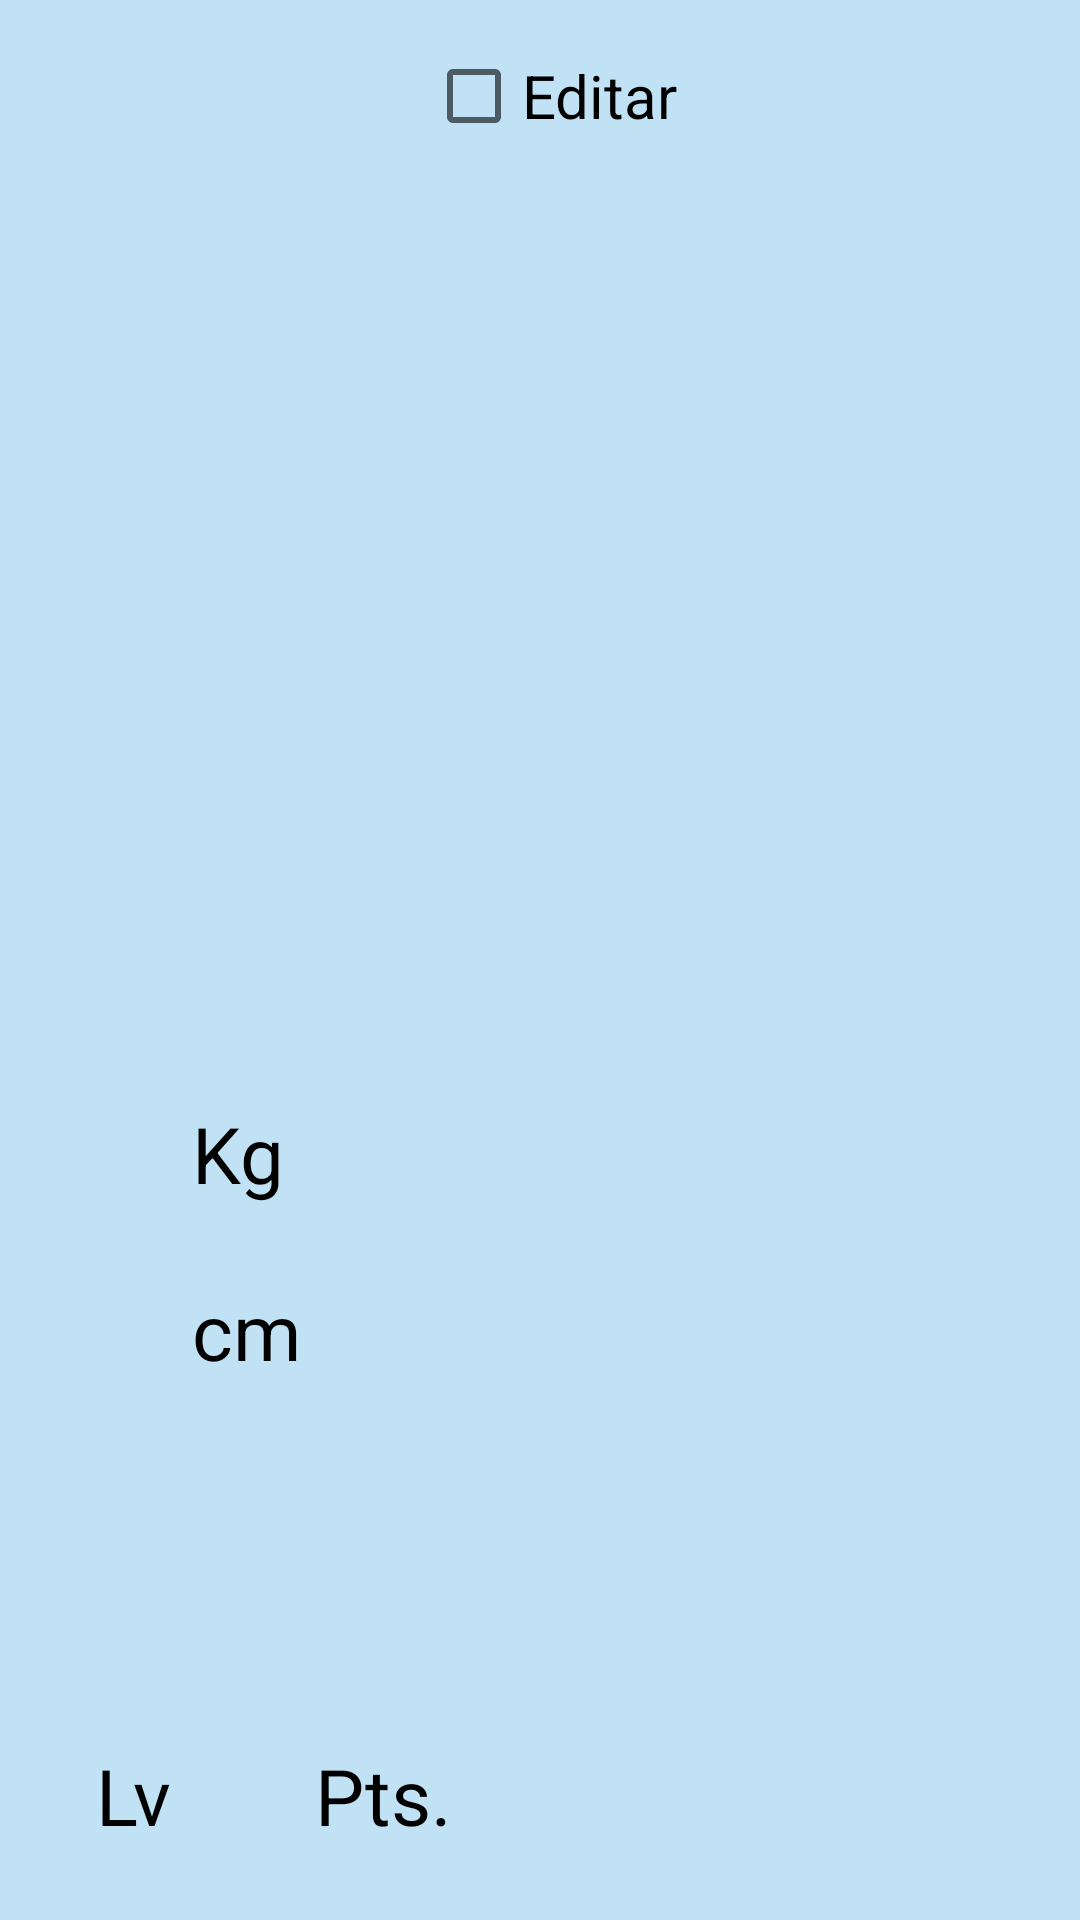

Android layout source for this screen:
<!-- AndroidManifest.xml: application theme AppTheme -->
<!-- res/layout/activity_pj.xml -->
<?xml version="1.0" encoding="utf-8"?>
<android.support.constraint.ConstraintLayout
    xmlns:android="http://schemas.android.com/apk/res/android"
    xmlns:app="http://schemas.android.com/apk/res-auto"
    xmlns:tools="http://schemas.android.com/tools"
    android:layout_width="match_parent"
    android:layout_height="match_parent">

    <ImageView
        android:id="@+id/fondoPjFrag"
        android:layout_width="match_parent"
        android:layout_height="match_parent"
        android:scaleType="fitXY"
        tools:layout_editor_absoluteX="0dp"
        tools:layout_editor_absoluteY="0dp"
        app:layout_constraintStart_toStartOf="parent"
        app:layout_constraintTop_toTopOf="parent"/>

    <CheckBox
        android:id="@+id/chPjEdit"
        android:layout_width="wrap_content"
        android:layout_height="wrap_content"
        android:layout_marginStart="16dp"
        android:layout_marginTop="16dp"
        android:layout_marginEnd="8dp"
        android:text="Editar"
        app:layout_constraintEnd_toEndOf="parent"
        app:layout_constraintStart_toStartOf="parent"
        app:layout_constraintTop_toTopOf="parent"
        android:textSize="20sp"/>

    <TextView
        android:id="@+id/tvNombreJugador"
        android:layout_width="wrap_content"
        android:layout_height="wrap_content"
        android:layout_marginStart="32dp"
        android:layout_marginTop="24dp"
        app:layout_constraintStart_toStartOf="parent"
        app:layout_constraintTop_toBottomOf="@id/chPjEdit"
        style="@style/PjNoStats"/>

    <TextView
        android:id="@+id/tvHonorificoJugador"
        android:layout_width="wrap_content"
        android:layout_height="wrap_content"
        android:layout_marginStart="28dp"
        android:layout_marginTop="24dp"
        app:layout_constraintStart_toEndOf="@+id/tvNombreJugador"
        app:layout_constraintTop_toBottomOf="@id/chPjEdit"
        style="@style/PjNoStats"/>

    <TextView
        android:id="@+id/tvRazaJugador"
        android:layout_width="wrap_content"
        android:layout_height="wrap_content"
        android:layout_marginStart="32dp"
        android:layout_marginTop="24dp"
        app:layout_constraintStart_toStartOf="parent"
        app:layout_constraintTop_toBottomOf="@+id/tvNombreJugador"
        style="@style/PjNoStats"/>

    <TextView
        android:id="@+id/tvClaseJugador"
        android:layout_width="wrap_content"
        android:layout_height="wrap_content"
        android:layout_marginStart="32dp"
        android:layout_marginTop="24dp"
        app:layout_constraintStart_toStartOf="parent"
        app:layout_constraintTop_toBottomOf="@+id/tvSexoJugador"
        style="@style/PjNoStats"/>


    <TextView
        android:id="@+id/tvSexoJugador"
        android:layout_width="wrap_content"
        android:layout_height="wrap_content"
        android:layout_marginStart="32dp"
        android:layout_marginTop="24dp"
        app:layout_constraintStart_toStartOf="parent"
        app:layout_constraintTop_toBottomOf="@+id/tvRazaJugador"
        style="@style/PjNoStats"/>

    <TextView
        android:id="@+id/tvEdadJugador"
        android:layout_width="wrap_content"
        android:layout_height="wrap_content"
        android:layout_marginStart="32dp"
        android:layout_marginTop="24dp"
        app:layout_constraintStart_toStartOf="parent"
        app:layout_constraintTop_toBottomOf="@+id/tvClaseJugador"
        style="@style/PjNoStats"/>

    <TextView
        android:id="@+id/tvPesoJugador"
        android:layout_width="wrap_content"
        android:layout_height="wrap_content"
        android:layout_marginStart="32dp"
        android:layout_marginTop="24dp"
        app:layout_constraintStart_toStartOf="parent"
        app:layout_constraintTop_toBottomOf="@+id/tvEdadJugador"
        style="@style/PjNoStats"/>

    <TextView
        android:id="@+id/tvAlturaJugador"
        android:layout_width="wrap_content"
        android:layout_height="wrap_content"
        android:layout_marginStart="32dp"
        android:layout_marginTop="24dp"
        app:layout_constraintStart_toStartOf="parent"
        app:layout_constraintTop_toBottomOf="@+id/tvPesoJugador"
        style="@style/PjNoStats"/>

    <TextView
        android:id="@+id/tvNivelJugador"
        style="@style/PjNoStats"
        android:layout_width="wrap_content"
        android:layout_height="wrap_content"
        android:layout_marginStart="24dp"
        android:layout_marginBottom="24dp"
        app:layout_constraintBottom_toBottomOf="parent"
        app:layout_constraintStart_toEndOf="@+id/textView" />


    <TextView
        android:id="@+id/tvExpJugador"
        style="@style/PjNoStats"
        android:layout_width="wrap_content"
        android:layout_height="wrap_content"
        android:layout_marginStart="16dp"
        android:layout_marginBottom="24dp"
        app:layout_constraintBottom_toBottomOf="parent"
        app:layout_constraintStart_toEndOf="@+id/textView2" />

    <TextView
        style="@style/PjNoStats"
        android:layout_width="wrap_content"
        android:layout_height="wrap_content"
        android:text="cm"
        app:layout_constraintStart_toEndOf="@id/tvAlturaJugador"
        app:layout_constraintTop_toBottomOf="@id/tvPesoJugador"
        android:layout_marginStart="32dp"
        android:layout_marginTop="24dp"
        />
    <TextView
        android:text="Kg"
        android:layout_width="wrap_content"
        android:layout_height="wrap_content"
        style="@style/PjNoStats"
        app:layout_constraintStart_toEndOf="@id/tvPesoJugador"
        app:layout_constraintTop_toBottomOf="@id/tvEdadJugador"
        android:layout_marginStart="32dp"
        android:layout_marginTop="24dp"/>

    <TextView
        android:id="@+id/textView2"
        style="@style/PjNoStats"
        android:layout_width="wrap_content"
        android:layout_height="wrap_content"
        android:layout_marginStart="24dp"
        android:layout_marginBottom="24dp"
        android:text="Pts."
        app:layout_constraintBottom_toBottomOf="parent"
        app:layout_constraintStart_toEndOf="@+id/tvNivelJugador" />

    <TextView
        android:id="@+id/textView"
        style="@style/PjNoStats"
        android:layout_width="wrap_content"
        android:layout_height="wrap_content"
        android:layout_marginStart="32dp"
        android:layout_marginBottom="24dp"
        android:text="Lv"
        app:layout_constraintBottom_toBottomOf="parent"
        app:layout_constraintStart_toStartOf="parent" />

    <Button
        android:background="@drawable/btnredondoregistrar"
        android:id="@+id/addLvl"
        android:layout_width="wrap_content"
        android:layout_height="wrap_content"
        android:layout_marginEnd="16dp"
        android:layout_marginBottom="68dp"
        android:text="LVL  UP!"
        app:layout_constraintBottom_toBottomOf="parent"
        app:layout_constraintEnd_toEndOf="parent"
        android:visibility="invisible"/>

    <Button
        android:background="@drawable/btnredondoregistrar"
        android:id="@+id/subLvl"
        android:layout_width="wrap_content"
        android:layout_height="wrap_content"
        android:layout_marginEnd="8dp"
        android:layout_marginBottom="68dp"
        android:text="LVL DOWN"
        app:layout_constraintBottom_toBottomOf="parent"
        app:layout_constraintEnd_toStartOf="@+id/addLvl"
        android:visibility="invisible"/>
</android.support.constraint.ConstraintLayout>
<!-- resources referenced by this layout -->
<resources>
  <!-- drawable btnredondoregistrar (drawable) -->
  <?xml version="1.0" encoding="utf-8"?>
  <shape xmlns:android="http://schemas.android.com/apk/res/android" android:shape="rectangle">
      <solid android:color="@color/rojo_claro"/>
  
      <stroke android:width="1dp"
          android:color="@color/black" />
  
      <padding android:left="1dp"
          android:top="1dp"
          android:right="1dp"
          android:bottom="1dp"/>
  
      <corners android:radius="30px"/>
  </shape>
  <style name="PjNoStats">
          <item name="android:textSize">26sp</item>
          <item name="android:textColor">@color/black</item>
      </style>
  <style name="AppTheme" parent="Theme.AppCompat.Light.DarkActionBar">
          
          <item name="colorPrimary">@color/colorPrimary</item>
          <item name="colorPrimaryDark">@color/colorPrimaryDark</item>
          <item name="colorAccent">@color/colorAccent</item>
          <item name="windowActionBar">false</item>
          <item name="windowNoTitle">true</item>
          <item name="android:colorBackground">@color/blueclaro</item>
  
      </style>
  <color name="rojo_claro">#F9AD9E</color>
  <color name="black">#000000</color>
  <color name="colorPrimary">#008577</color>
  <color name="colorPrimaryDark">#00574B</color>
  <color name="colorAccent">#D81B60</color>
  <color name="blueclaro">#C1E2F4</color>
</resources>
